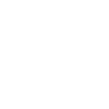
t = 0.00 s
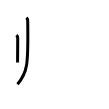
t = 2.00 s
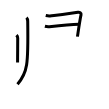
t = 4.00 s
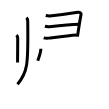
t = 6.00 s
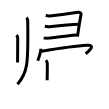
t = 8.00 s
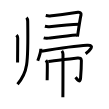
t = 10.00 s

The animated SVG that drew these frames (rendered in a browser with its animation timeline set to each time). Animation: 10 SMIL elements (animate=10); one cycle of 10.00 s.

<svg width="109px" height="109px" viewBox="0 0 px 109px" xmlns="http://www.w3.org/2000/svg" xmlns:xlink="http://www.w3.org/1999/xlink" xml:space="preserve" version="1.1"  baseProfile="full">
<path d="M16.46,35.12c0.71,0.71,1.26,1.65,1.26,2.99c0,5.61-0.08,13.76-0.12,19.77c-0.01,1.77-0.02,3.35-0.02,4.63" style="fill:none;stroke:black;stroke-width:3;opacity:0">
  <animate attributeType="CSS" attributeName="opacity" from="0" to="1" begin="0s" dur="1s" repeatCount="Indefinite" fill="freeze" />
</path>
<path d="M26.46,17.62c0.84,0.84,1.23,2.1,1.26,3.74c0.66,43.52-0.21,51.27-10.21,62.89" style="fill:none;stroke:black;stroke-width:3;opacity:0">
  <animate attributeType="CSS" attributeName="opacity" from="0" to="1" begin="1s" dur="1s" repeatCount="Indefinite" fill="freeze" />
</path>
<path d="M45.75,15.5c1.01,0.24,2.51,0.63,4.18,0.43C57.5,15,71.38,13.38,78,12.25c1.52-0.26,3.42,0.75,3.05,2.44c-1.03,4.73-2.29,13.19-3.06,18.34c-0.22,1.49-0.41,2.74-0.54,3.62" style="fill:none;stroke:black;stroke-width:3;opacity:0">
  <animate attributeType="CSS" attributeName="opacity" from="0" to="1" begin="2s" dur="1s" repeatCount="Indefinite" fill="freeze" />
</path>
<path d="M44.89,26.32c1.47,0.38,3.01,0.52,4.49,0.38c10.59-1,21.15-1.96,29.47-2.4" style="fill:none;stroke:black;stroke-width:3;opacity:0">
  <animate attributeType="CSS" attributeName="opacity" from="0" to="1" begin="3s" dur="1s" repeatCount="Indefinite" fill="freeze" />
</path>
<path d="M43.68,37.85c1.65,0.5,3.41,0.49,5.08,0.27c8.74-1.13,19.84-2.66,27.98-3.19" style="fill:none;stroke:black;stroke-width:3;opacity:0">
  <animate attributeType="CSS" attributeName="opacity" from="0" to="1" begin="4s" dur="1s" repeatCount="Indefinite" fill="freeze" />
</path>
<path d="M40.88,48.75c-0.09,3.63-2.32,9.83-3.12,12" style="fill:none;stroke:black;stroke-width:3;opacity:0">
  <animate attributeType="CSS" attributeName="opacity" from="0" to="1" begin="5s" dur="1s" repeatCount="Indefinite" fill="freeze" />
</path>
<path d="M41.49,51.15c11.51-1.9,35.42-5.38,45.63-5.93C96,44.75,89.25,51,85.65,53.7" style="fill:none;stroke:black;stroke-width:3;opacity:0">
  <animate attributeType="CSS" attributeName="opacity" from="0" to="1" begin="6s" dur="1s" repeatCount="Indefinite" fill="freeze" />
</path>
<path d="M45.88,60.25c0.87,1,1.31,2.45,1.4,2.97c0.07,0.4,0,8.27-0.08,13.8c-0.02,1.64-0.04,2.48-0.06,3.22" style="fill:none;stroke:black;stroke-width:3;opacity:0">
  <animate attributeType="CSS" attributeName="opacity" from="0" to="1" begin="7s" dur="1s" repeatCount="Indefinite" fill="freeze" />
</path>
<path d="M48.28,61.54c7.47-0.86,27.74-3.55,29.36-3.64c2.31-0.13,3.73,0.48,3.73,2.72c0,6.76-0.37,12.13-0.81,17.47c-0.51,6.28-4.2,0.04-5.08-0.87" style="fill:none;stroke:black;stroke-width:3;opacity:0">
  <animate attributeType="CSS" attributeName="opacity" from="0" to="1" begin="8s" dur="1s" repeatCount="Indefinite" fill="freeze" />
</path>
<path d="M61.84,50.88c0.91,1.12,1.15,2.12,1.15,3.47c0,0.44-0.01,27.54-0.08,38.66c-0.01,2.19-0.03,3.72-0.04,4.25" style="fill:none;stroke:black;stroke-width:3;opacity:0">
  <animate attributeType="CSS" attributeName="opacity" from="0" to="1" begin="9s" dur="1s" repeatCount="Indefinite" fill="freeze" />
</path>
</svg>
